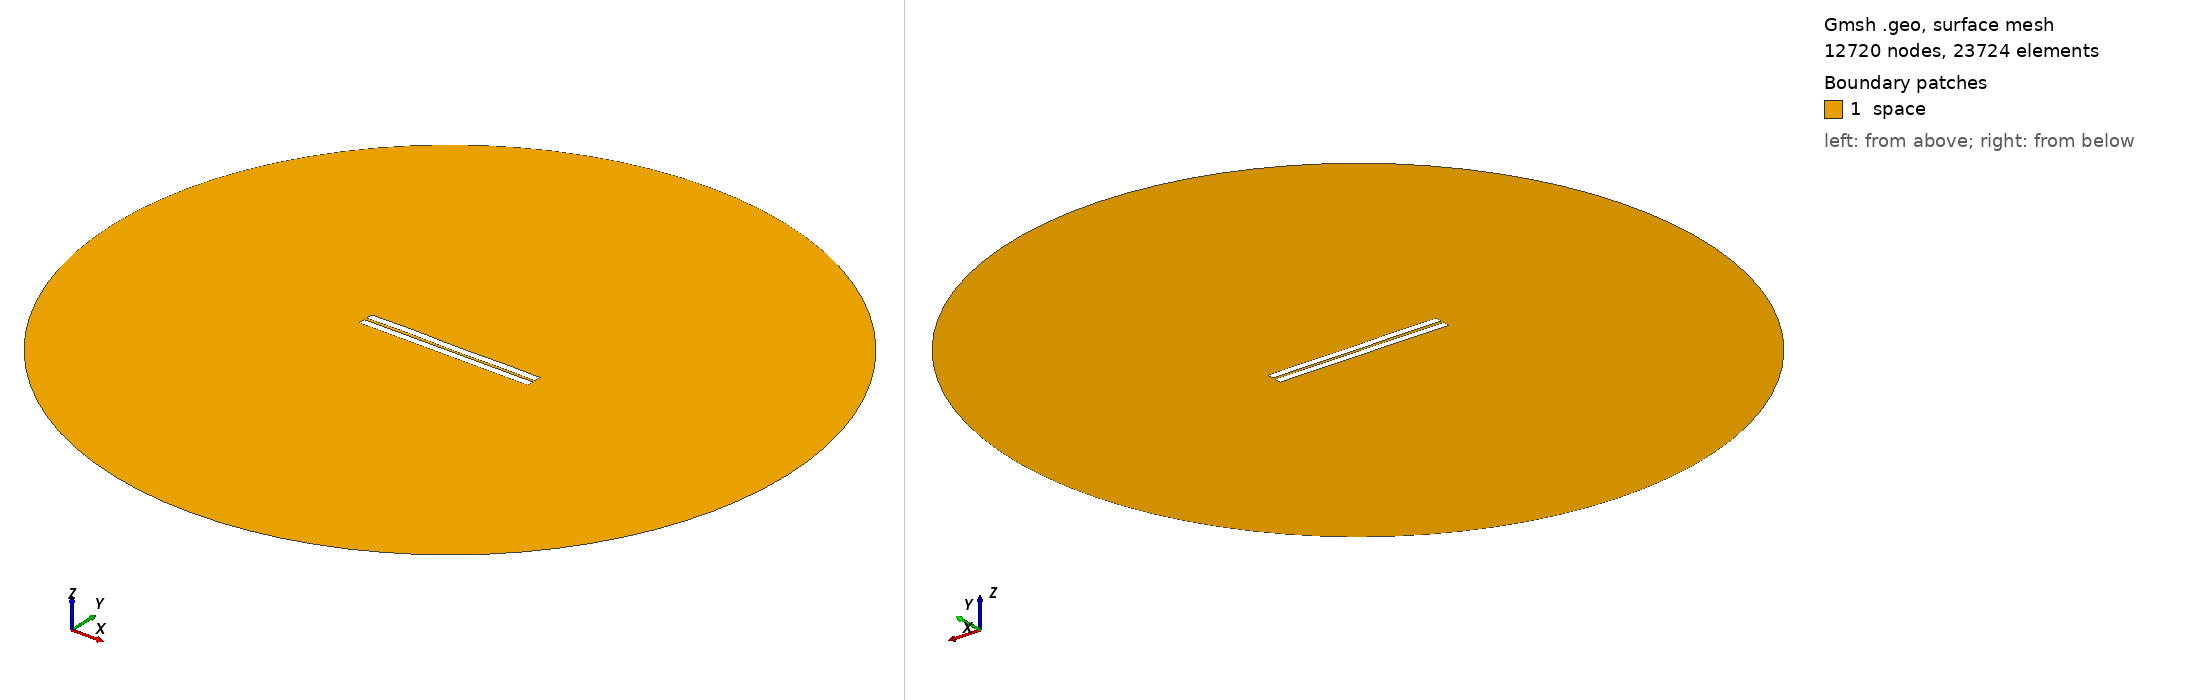

Gmsh geometry script, surface-meshed: 12720 nodes, 23724 surface elements. Boundary patches (legend numbers): 1 space. Left view from above one corner, right view from below the opposite corner. Legend entries are the model's physical surfaces. The drawing asked Gmsh for element sizes between 1% and 20% of the model's largest extent; the script's own settings can give other sizes.

=== 195.geo (drawn) ===
//---------------------------------------
// Geometry kernel
//---------------------------------------

SetFactory("OpenCASCADE");



//---------------------------------------
// Parameters of the geometry
//---------------------------------------

// Overetch of the upper plate
overetch = 0.0;

// Distance between the plates
distance = 1.5;

// Discretization over the x axis (for the deformation)
nx = 50; 

// Length of the plate
L = 100 - overetch; 

// Number of modes
n = 4; 

// 1st mode coefficient
coeff(1) = -0.075;
beta(1) = 0.596864 * 3.1415926535 / L;

// 2nd mode coefficient
coeff(2) = 0.0;
beta(2) = 1.49418 * 3.1415926535 / L;

// 3rd mode coefficient
coeff(3) = 0.07499999999999998;
beta(3) = 2.50025 * 3.1415926535 / L;

// 4th mode coefficient
coeff(4) = 0.15;
beta(4) = 3.49999 * 3.1415926535 / L;



//---------------------------------------
// Upper plate (deformed rectangle)
//---------------------------------------

// Coordiantes of the upper plate
xmin = -50;
xmax = 50 - overetch;

// Height of the upper plate
yheight = 4 - 2 * overetch;

// Indexes of the points
UpperID[] = {};
LowerID[] = {};
LeftID[] = {};
RightID[] = {};

// Point index
p = 1;

// Horizontal edges
For i In {1:nx}
    x = xmin + (i-1)*(xmax - xmin)/(nx-1);

    y_bottom = distance / 2 + overetch;
    For j In {1:n}
        C = (Cosh(beta(j)*L) + Cos(beta(j)*L)) / (Sinh(beta(j)*L) + Sin(beta(j)*L));
        y_bottom  = y_bottom + coeff(j) * (Cosh(beta(j)*(x+50)) - Cos(beta(j)*(x+50)) - C * (Sinh(beta(j)*(x+50)) - Sin(beta(j)*(x+50))));
    EndFor

    y_top = y_bottom + yheight;

    Point(p) = {x, y_top, 0, 1.0};
    UpperID[i] = p;
    p = p + 1;

    Point(p) = {x, y_bottom, 0, 1.0};
    LowerID[i] = p;
    p = p + 1;
EndFor

// Create point lists
UpperPts[] = {}; LowerPts[] = {};
For i In {1:nx}
  UpperPts[] += {UpperID[i]};
  LowerPts[] += {LowerID[i]};
EndFor

// Build splines
Spline(1) = {UpperPts[]};
Spline(2) = {LowerPts[]};
Line(3) = {LowerPts[nx-1], UpperPts[nx-1]};
Line(4) = {LowerPts[0], UpperPts[0]};

// Build the plane surface
Curve Loop(1) = {2, 3, -1, -4};
Plane Surface(1) = {1};



//---------------------------------------
// Lower plate (rectangle)
//---------------------------------------

// Vertices
Point(1001) = {-50, -1, 0, 1.0};
Point(1002) = { 50, -1, 0, 1.0};
Point(1003) = { 50,  -5, 0, 1.0};
Point(1004) = {-50,  -5, 0, 1.0};

// Edges
Line(5) = {1001, 1002};
Line(6) = {1002, 1003};
Line(7) = {1003, 1004};
Line(8) = {1004, 1001};

// Plane surface
Line Loop(2) = {5, 6, 7, 8};
Plane Surface(2) = {2}; 



//---------------------------------------
// Outer (fictious) boundary
//---------------------------------------

// Points
Point(1005) = {0, 0, 0};       // Center
Point(1006) = {200, 0, 0};     // Start point
Point(1007) = {0, 200, 0};     // 90 degrees
Point(1008) = {-200, 0, 0};    // 180 degrees
Point(1009) = {0, -200, 0};    // 270 degrees

// Circle arcs (each needs start, center, end)
Circle(9) = {1006, 1005, 1007};
Circle(10) = {1007, 1005, 1008};
Circle(11) = {1008, 1005, 1009};
Circle(12) = {1009, 1005, 1006};

// Plane surface for the entire domain
Curve Loop(3) = {9, 10, 11, 12};
Surface(3) = {3};

// Subtract the plates from the whole domain to obtain the actual domain where we want to solve the equations
BooleanDifference{ Surface{3}; Delete; }{ Surface{1}; Surface{2}; Delete; }




//---------------------------------------
// Transfinite Lines/Curves
//---------------------------------------

// Set the number of points on the boundaries
r = 7;

// Plates
Transfinite Curve {1, 2} = 50*r Using Progression 1;
Transfinite Curve {3, 4} = 2*r Using Progression 1;
Transfinite Line {5, 7} = 50*r Using Progression 1;
Transfinite Line {6, 8} = 2*r Using Progression 1;

// Outer boundary
Transfinite Line {9, 10, 11, 12} = 20 Using Progression 1;



//---------------------------------------
// Physical groups
//---------------------------------------                

// Physical curves (boundaries)
Physical Line("force_segment", 10) = {2};
Physical Line("upper_plate", 11) = {1, 3, 4};
Physical Line("lower_plate", 12) = {5, 6, 7, 8};
Physical Line("boundary", 20) = {9, 10, 11, 12};

// Physical Surfaces
Physical Surface("space", 30) = {3};



//---------------------------------------
// 6. Generate the Mesh
//---------------------------------------

// 2D mesh generation
Mesh 2;
